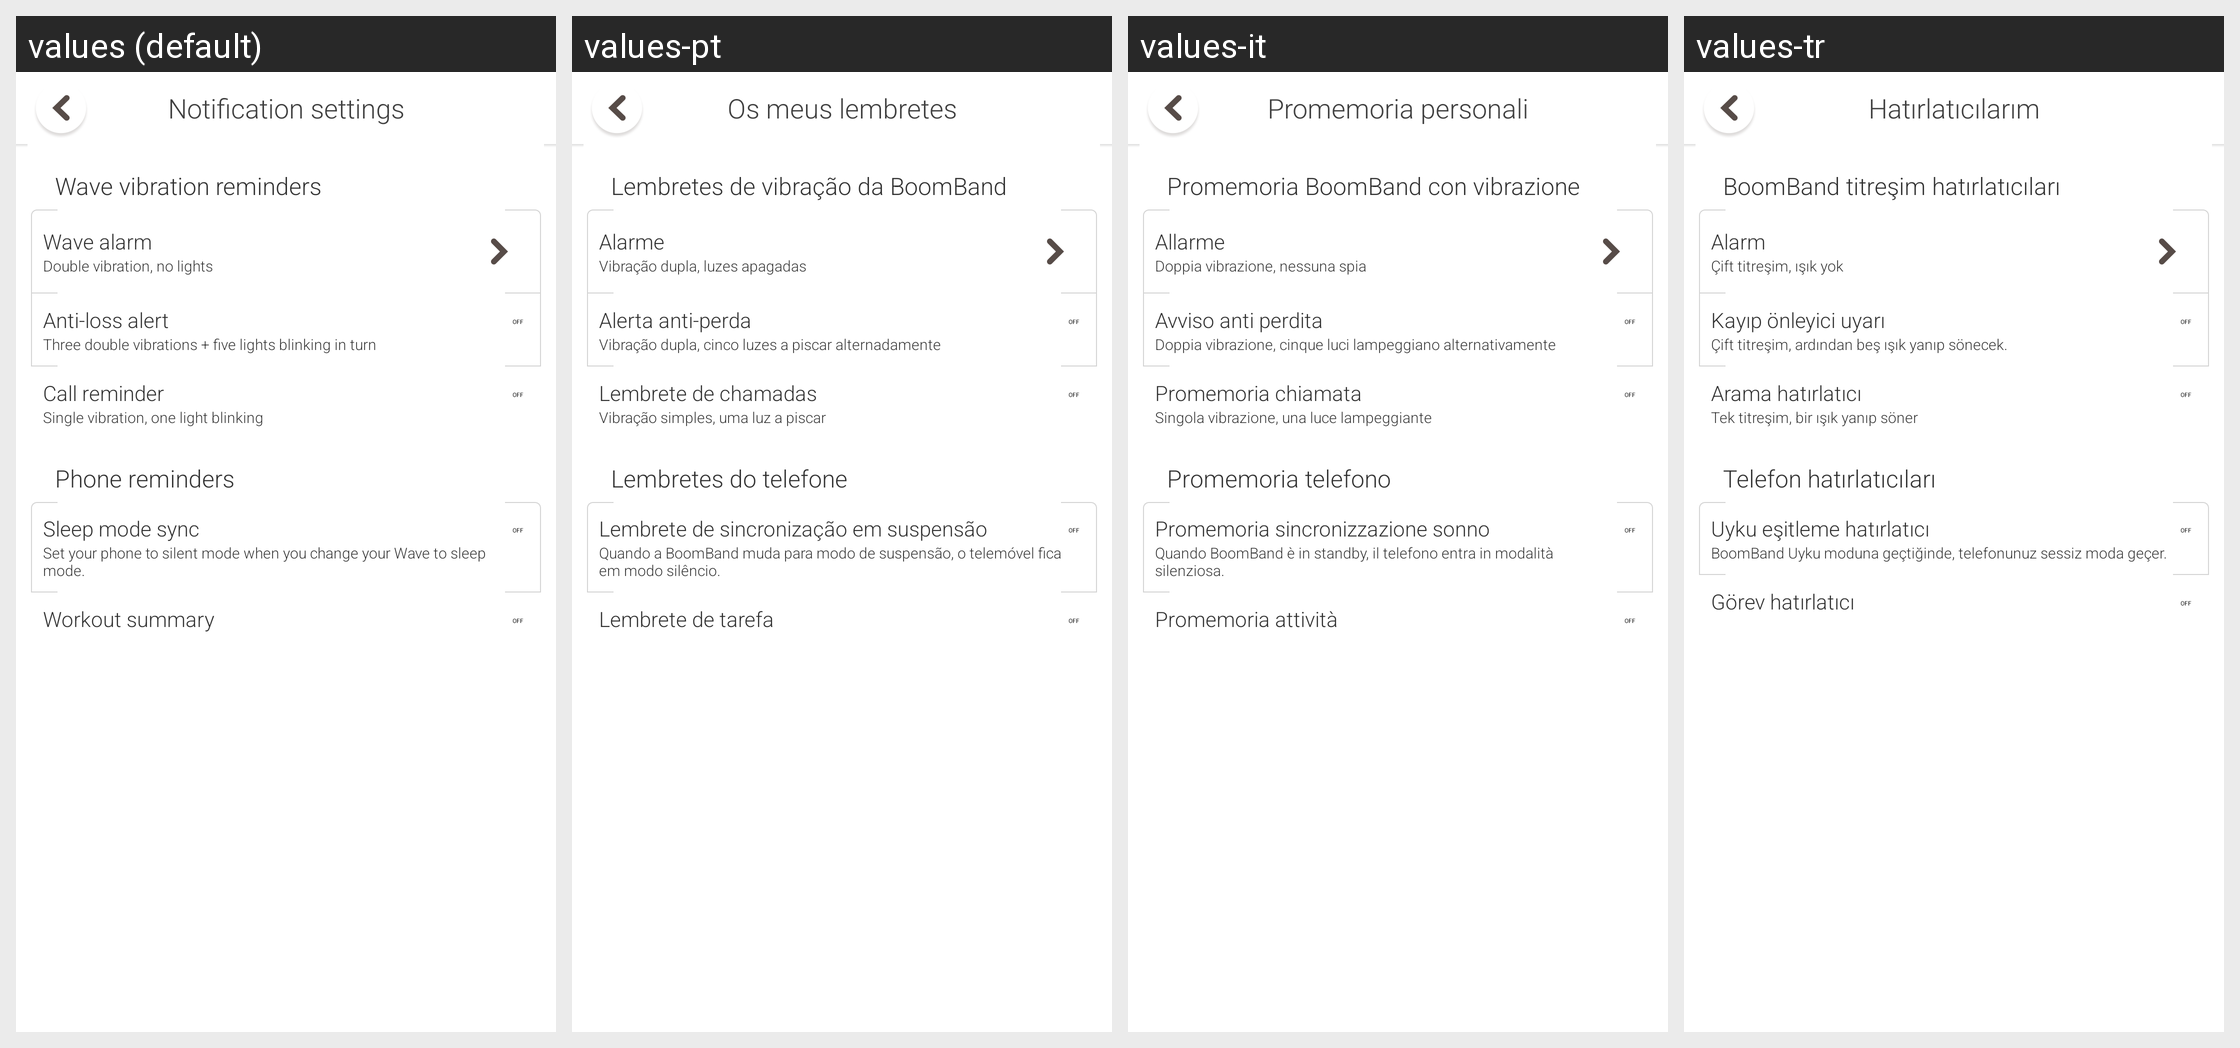

Locale-by-locale string values for the Android screen shown in this grid:
Android screen res/layout/activity_reminder.xml rendered under 4 locales, left to right: values (default), values-pt, values-it, values-tr. Device: Nexus 5 (rendered at 1080×1920; each locale shown at half size, 540×960, under a caption strip naming it); theme AppTheme.
Other locales in the repository, not shown: values-de, values-es, values-fr, values-hu, values-in, values-ms, values-nl, values-ro, values-ru, values-sr, values-th, values-uk, values-vi, values-zh-rHK.
Strings drawn on this screen, with the default value and each locale's value (text and hints the layout hard-codes, and strings that could not be matched under every locale, appear in the picture but are not listed):

reminders_title
  values: Notification settings
  values-pt: Os meus lembretes
  values-it: Promemoria personali
  values-tr: Hatırlatıcılarım

reminders_shake_title
  values: Wave vibration reminders
  values-pt: Lembretes de vibração da BoomBand
  values-it: Promemoria BoomBand con vibrazione
  values-tr: BoomBand titreşim hatırlatıcıları

reminders_shake_alarm
  values: Wave alarm
  values-pt: Alarme
  values-it: Allarme
  values-tr: Alarm

setting_my_clock_tips
  values: Double vibration, no lights
  values-pt: Vibração dupla, luzes apagadas
  values-it: Doppia vibrazione, nessuna spia
  values-tr: Çift titreşim, ışık yok

reminders_shake_anti_lost
  values: Anti-loss alert
  values-pt: Alerta anti-perda
  values-it: Avviso anti perdita
  values-tr: Kayıp önleyici uyarı

setting_anti_lost_tip
  values: Three double vibrations + five lights blinking in turn
  values-pt: Vibração dupla, cinco luzes a piscar alternadamente
  values-it: Doppia vibrazione, cinque luci lampeggiano alternativamente
  values-tr: Çift titreşim, ardından beş ışık yanıp sönecek.

reminders_shake_call_reminder
  values: Call reminder
  values-pt: Lembrete de chamadas
  values-it: Promemoria chiamata
  values-tr: Arama hatırlatıcı

setting_calling_alarm_tip
  values: Single vibration, one light blinking
  values-pt: Vibração simples, uma luz a piscar
  values-it: Singola vibrazione, una luce lampeggiante
  values-tr: Tek titreşim, bir ışık yanıp söner

reminders_phone_client_title
  values: Phone reminders
  values-pt: Lembretes do telefone
  values-it: Promemoria telefono
  values-tr: Telefon hatırlatıcıları

reminders_phone_client_sync_reminder
  values: Sleep mode sync
  values-pt: Lembrete de sincronização em suspensão
  values-it: Promemoria sincronizzazione sonno
  values-tr: Uyku eşitleme hatırlatıcı

str_silent_sleep_explain
  values: Set your phone to silent mode when you change your Wave to sleep mode.
  values-pt: Quando a BoomBand muda para modo de suspensão, o telemóvel fica em modo silêncio.
  values-it: Quando BoomBand è in standby, il telefono entra in modalità silenziosa.
  values-tr: BoomBand Uyku moduna geçtiğinde, telefonunuz sessiz moda geçer.

reminders_phone_client_task_reminders
  values: Workout summary
  values-pt: Lembrete de tarefa
  values-it: Promemoria attività
  values-tr: Görev hatırlatıcı
